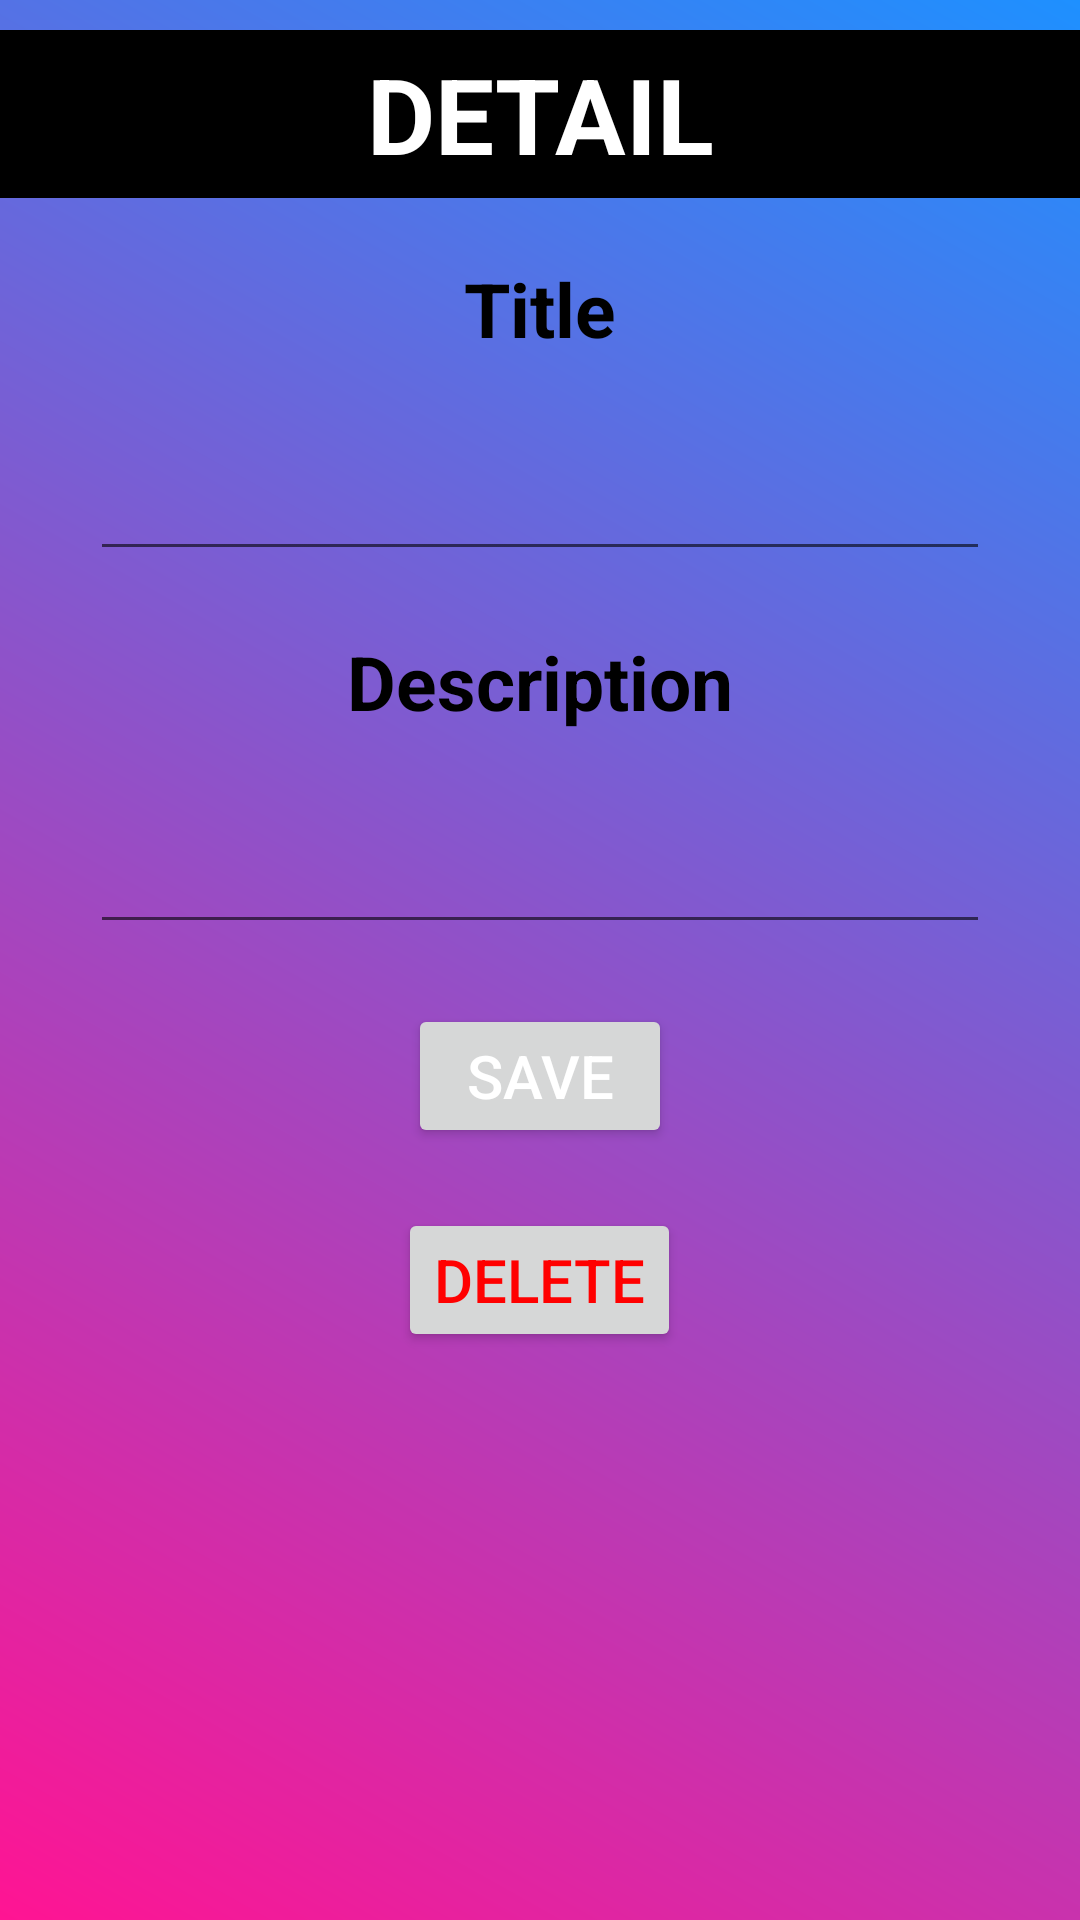

Produce the Android XML layout that renders to this screen, including the resource entries it uses.
<!-- AndroidManifest.xml: application theme Theme.MrgsManagementApp -->
<!-- res/layout/activity_note_detail.xml -->
<?xml version="1.0" encoding="utf-8"?>
<LinearLayout
    xmlns:android="http://schemas.android.com/apk/res/android"
    android:orientation="vertical"
    xmlns:app="http://schemas.android.com/apk/res-auto"
    xmlns:tools="http://schemas.android.com/tools"
    android:layout_width="match_parent"
    android:layout_height="match_parent"
    android:background="@drawable/gradient_bg"
    tools:context=".NoteDetailActivity">

    <androidx.appcompat.widget.Toolbar
        android:layout_width="match_parent"
        android:layout_height="wrap_content"
        android:minHeight="?actionBarSize"
        android:theme="?actionBarTheme"
        android:layout_marginTop="10dp"
        android:background="@color/black">

        <TextView
            android:layout_width="wrap_content"
            android:layout_height="wrap_content"
            android:text="Detail"
            android:textColor="@color/white"
            android:textSize="35sp"
            android:textAllCaps="true"
            android:textStyle="bold"
            android:layout_gravity="center"/>

    </androidx.appcompat.widget.Toolbar>

    <TextView
        android:layout_width="wrap_content"
        android:layout_height="wrap_content"
        android:text="Title"
        android:textColor="@color/black"
        android:layout_marginTop="20dp"
        android:textSize="25sp"
        android:textAllCaps="false"
        android:textStyle="bold"
        android:layout_gravity="center" />

    <EditText
        android:id="@+id/title_notesET"
        android:layout_width="300dp"
        android:layout_height="wrap_content"
        android:textColor="@color/black"
        android:layout_marginTop="20dp"
        android:textSize="25sp"
        android:textAllCaps="false"
        android:layout_gravity="center"
        android:maxLines="1" />


    <TextView
        android:layout_width="wrap_content"
        android:layout_height="wrap_content"
        android:text="Description"
        android:textColor="@color/black"
        android:layout_marginTop="20dp"
        android:textSize="25sp"
        android:textAllCaps="false"
        android:textStyle="bold"
        android:layout_gravity="center" />

    <EditText
        android:id="@+id/description_notesET"
        android:layout_width="300dp"
        android:layout_height="wrap_content"
        android:textColor="@color/black"
        android:layout_marginTop="20dp"
        android:textSize="25sp"
        android:textAllCaps="false"
        android:layout_gravity="center"
        android:minLines="1" />

    <Button
        android:layout_width="wrap_content"
        android:layout_height="wrap_content"
        android:text="Save"
        android:textAllCaps="true"
        android:layout_marginTop="20dp"
        android:textColor="@color/white"
        android:textSize="20sp"
        android:layout_gravity="center"
        android:onClick="saveNote"/>

    <Button
        android:id="@+id/deleteNoteButton"
        android:layout_width="wrap_content"
        android:layout_height="wrap_content"
        android:text="Delete"
        android:textAllCaps="true"
        android:layout_marginTop="20dp"
        android:textColor="@color/red"
        android:textSize="20sp"
        android:layout_gravity="center"
        android:onClick="deleteNote"/>

</LinearLayout>
<!-- resources referenced by this layout -->
<resources>
  <color name="black">#000000</color>
  <color name="red">#ff0000</color>
  <color name="white">#ffffff</color>
  <!-- drawable gradient_bg (drawable) -->
  <?xml version="1.0" encoding="utf-8"?>
  <shape xmlns:android="http://schemas.android.com/apk/res/android">
  
      <gradient
          android:type="linear"
          android:angle="45"
          android:startColor="@color/hot_pink"
          android:endColor="@color/blue">
      </gradient>
  </shape>
  <style name="Theme.MrgsManagementApp" parent="Theme.MaterialComponents.DayNight.NoActionBar">
          
          <item name="colorPrimary">@color/black</item>
          <item name="colorPrimaryVariant">@color/black</item>
          <item name="colorOnPrimary">@color/white</item>
          
          <item name="colorSecondary">@color/teal_200</item>
          <item name="colorSecondaryVariant">@color/teal_700</item>
          <item name="colorOnSecondary">@color/black</item>
          
          <item name="android:statusBarColor" tools:targetApi="l">?attr/colorPrimaryVariant</item>
          
      </style>
  <color name="hot_pink">#ff1493</color>
  <color name="blue">#1e90ff</color>
  <color name="teal_200">#FF03DAC5</color>
  <color name="teal_700">#FF018786</color>
</resources>
